Run: headless pygame with SDL's dummy video driver; simulated clock (each Clock.tick advances the game by its frame time, no real sleeping); random seed 0; keys injected as events and as key.get_pressed() state; no mouse input.
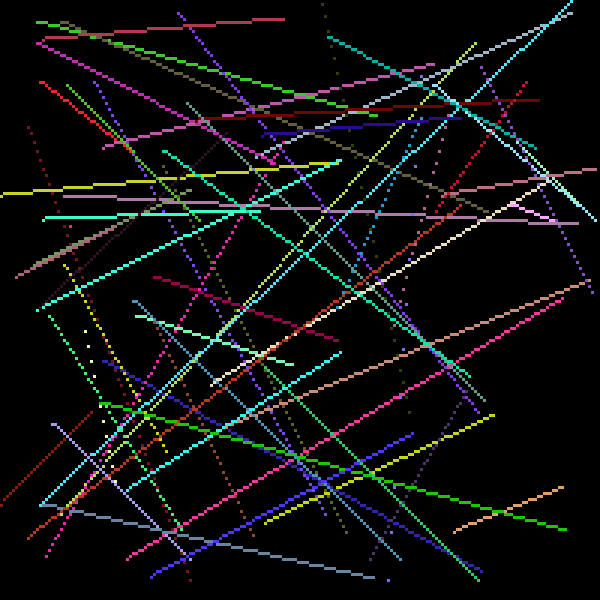
Frame 1 of 3 · flips 1–60 · no input
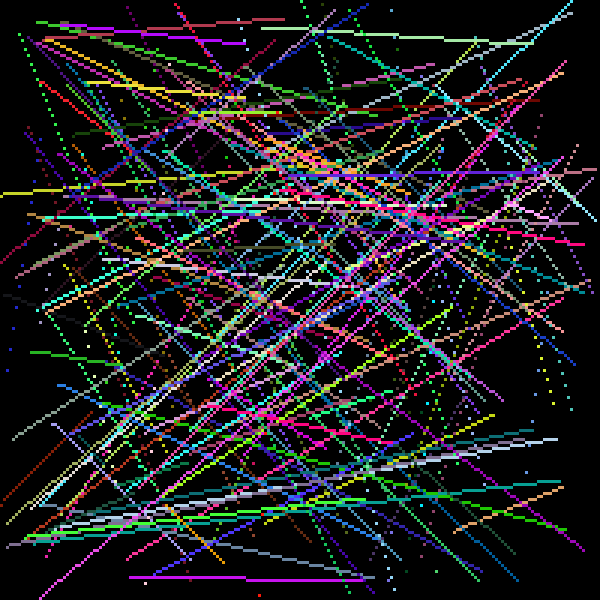
Frame 2 of 3 · flips 61–180 · tapped SPACE, RETURN · held RIGHT (→), D
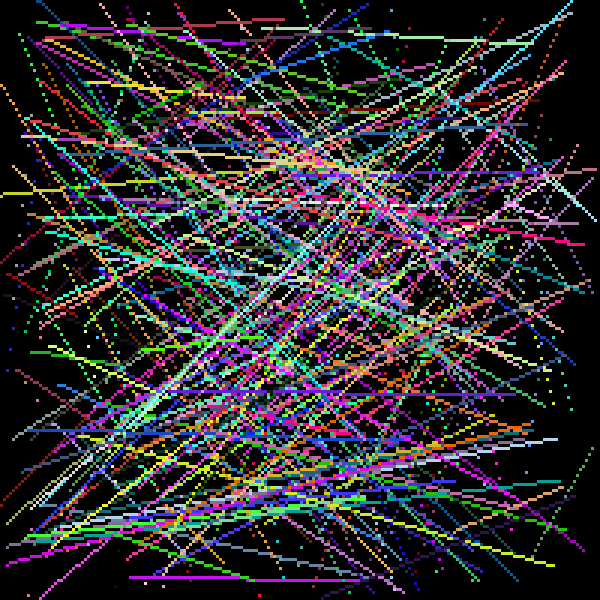
Frame 3 of 3 · flips 181–300 · held DOWN (↓), S

The pygame program that drew these frames:

import pygame
import random

screen_w = 600
screen_h = 600

width = 200
height = 200
pixel_size = 3
buffer = [[((0, 0, 0), -99999)] * width for _ in range(height)]
currentColor = (0, 0, 0)


def drawPixel(x, y, z):
    x = int(x)
    y = int(y)
    z = int(z)
    if x < 0 or y < 0 or x >= width or y >= height:
        return
    if z >= buffer[y][x][1]:
        d = 1 # -(min(abs(z), 30) / 30)
        buffer[y][x] = ((int(currentColor[0] * d), int(currentColor[1] * d), int(currentColor[2] * d)), z)


def drawLineY(x1, y1, z1, x2, y2, z2):
    x1 = int((x1 / screen_h) * height)
    x2 = int((x2 / screen_h) * height)
    y1 = int((y1 / screen_w) * width)
    y2 = int((y2 / screen_w) * width)

    dx = x2 - x1
    dy = y2 - y1
    dz = z2 - z1

    ix1 = min(x1, x2)
    ix2 = max(x1, x2)
    if ix1 < 0 and ix2 < 0: return
    if ix1 > height and ix2 > height: return

    ix1 = ix1 if ix1 >= 0 else 0
    ix2 = ix2 if ix2 <= height else height
    for x in range(ix1, ix2):
        if dx == 0: continue
        y = y1 + dy * (x - x1) // dx
        z = z1 + dz * (x - x1) // dx
        drawPixel(y, x, z)

def drawLine(x1, y1, z1, x2, y2, z2):
    # switching
    # switch_value = 30
    # if (int(x2 - x1)) > -switch_value and (int(x2 - x1)) < switch_value:
    #     drawLineY(y1, x1, z1, y2, x2, z2)
    #     return

    x1 = int((x1 / screen_w) * width)
    x2 = int((x2 / screen_w) * width)
    y1 = int((y1 / screen_h) * height)
    y2 = int((y2 / screen_h) * height)

    dx = x2 - x1
    dy = y2 - y1
    dz = z2 - z1

    ix1 = min(x1, x2)
    ix2 = max(x1, x2)
    if ix1 < 0 and ix2 < 0: return
    if ix1 > width and ix2 > width: return

    ix1 = ix1 if ix1 >= 0 else 0
    ix2 = ix2 if ix2 <= width else width
    for x in range(ix1, ix2):
        if dx == 0: continue
        y = y1 + dy * (x - x1) // dx
        z = z1 + dz * (x - x1) // dx
        drawPixel(x, y, z)

pygame.init();


screen = pygame.display.set_mode((width * pixel_size, height * pixel_size))
clock = pygame.time.Clock()
running = True

screen.fill('black')
while running:
    screen.fill('black')
    for event in pygame.event.get():
        if event.type == pygame.QUIT:
            running = False

    currentColor = (random.randint(0, 255), random.randint(0, 255), random.randint(0, 255));

    drawLine(random.randint(0, screen_w), random.randint(0, screen_h), 0, random.randint(0, screen_w), random.randint(0, screen_h), 0)

    for y, row in enumerate(buffer):
        for x, pixel in enumerate(row):
            pygame.draw.rect(screen, pixel[0], (x * pixel_size, y * pixel_size, pixel_size, pixel_size))
    pygame.display.flip()
    # clear buffer
    # buffer = [[((0, 0, 0), -99999)] * width for _ in range(height)]

    clock.tick(60)


pygame.quit();
